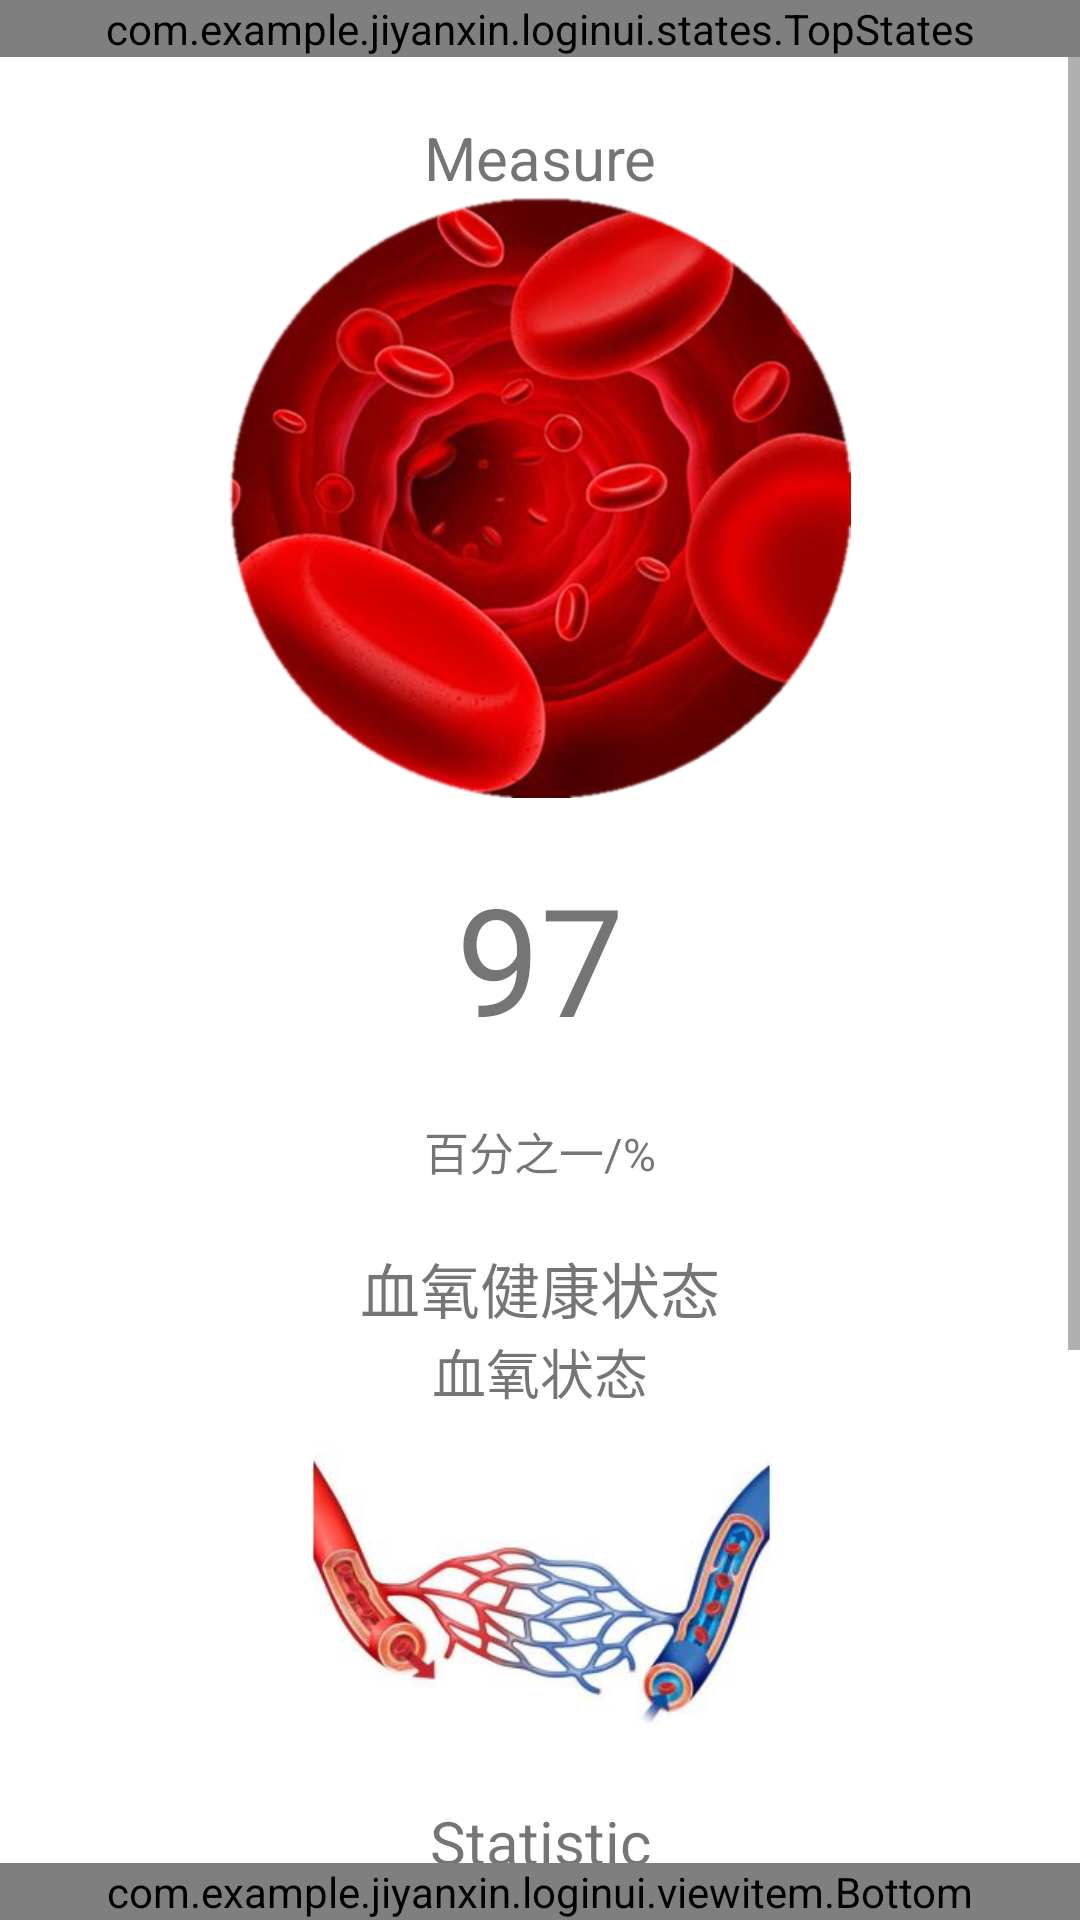

Write the Android layout XML for this screen, with the resource values it uses.
<!-- AndroidManifest.xml: application theme AppTheme -->
<!-- res/layout/activity_oxygenblood.xml -->
<?xml version="1.0" encoding="utf-8"?>
<RelativeLayout xmlns:android="http://schemas.android.com/apk/res/android"
    android:orientation="vertical" android:layout_width="match_parent"
    android:layout_height="match_parent">
    
    <com.example.example.loginui.states.TopStates
        android:id="@+id/top_oxygen"
        android:layout_width="match_parent"
        android:layout_height="wrap_content">
    </com.example.example.loginui.states.TopStates>
    
    <ScrollView
        android:layout_width="match_parent"
        android:layout_height="wrap_content"
        android:layout_below="@id/top_oxygen">
        <LinearLayout
            android:layout_width="match_parent"
            android:layout_height="match_parent"
            android:id="@+id/oxygen_saturation_of_blood"
            android:background="@color/white"
            android:orientation="vertical"
            >
            <TextView
                android:layout_width="match_parent"
                android:layout_height="wrap_content"
                android:layout_marginTop="20dp"
                android:layout_gravity="center"
                android:textAlignment="center"
                android:text="Measure"
                android:textSize="20sp"/>

            <ImageView
                android:layout_width="300dp"
                android:layout_height="200dp"
                android:layout_gravity="center"
                android:src="@drawable/oxygen_blood"
                />

            <TextView
                android:id="@+id/oxygenbloodText"
                android:layout_width="match_parent"
                android:layout_height="wrap_content"
                android:layout_marginTop="20dp"
                android:layout_gravity="center"
                android:textAlignment="center"
                android:text="97"
                android:textSize="50sp"/>

            <TextView
                android:layout_width="match_parent"
                android:layout_height="wrap_content"
                android:layout_marginTop="20dp"
                android:layout_gravity="center"
                android:textAlignment="center"
                android:text="百分之一/%"
                android:textSize="15sp"/>

            <TextView
                android:layout_width="match_parent"
                android:layout_height="wrap_content"
                android:layout_marginTop="20dp"
                android:layout_gravity="center"
                android:textAlignment="center"
                android:text="血氧健康状态"
                android:textSize="20sp"/>

            <TextView
                android:id="@+id/oxygen_states"
                android:layout_width="match_parent"
                android:layout_height="wrap_content"
                android:layout_marginBottom="10dp"
                android:layout_gravity="center"
                android:textAlignment="center"
                android:text="血氧状态"
                android:textSize="18sp"/>

            <ImageView
                android:layout_width="match_parent"
                android:layout_height="100dp"
                android:layout_gravity="center"
                android:src="@drawable/blood"
                />

            <TextView
                android:layout_width="match_parent"
                android:layout_height="wrap_content"
                android:layout_marginTop="20dp"
                android:layout_gravity="center"
                android:textAlignment="center"
                android:text="Statistic"
                android:textSize="20sp"/>

            <TextView
                android:id="@+id/unit_oxygenBlood"
                android:layout_width="wrap_content"
                android:layout_height="wrap_content"
                android:layout_alignParentLeft="true"
                android:text="单位(百分之一)"
                android:textSize="12sp"
                android:textAlignment="center"/>

            <com.example.example.loginui.viewitem.LineGraphicView
                android:id="@+id/lineViewBlood"
                android:layout_width="match_parent"
                android:layout_height="200dp" />

            <com.example.example.loginui.viewitem.Analyse
                android:id="@+id/blood_analyse"
                android:layout_width="match_parent"
                android:layout_height="wrap_content"
                android:layout_marginBottom="50dp">
            </com.example.example.loginui.viewitem.Analyse>

        </LinearLayout>

    </ScrollView>
    
    <com.example.example.loginui.viewitem.Bottom
        android:id="@+id/bottom_oxygen"
        android:layout_width="match_parent"
        android:layout_height="wrap_content"
        android:layout_alignParentBottom="true">
    </com.example.example.loginui.viewitem.Bottom>

</RelativeLayout>
<!-- resources referenced by this layout -->
<resources>
  <color name="white">#FFFFFF</color>
  <!-- drawable blood: jpg bitmap (drawable, 11347 bytes) -->
  <!-- drawable oxygen_blood: png bitmap (drawable, 380651 bytes) -->
  <style name="AppTheme" parent="Theme.AppCompat.Light.DarkActionBar">
          
          <item name="colorPrimary">@color/colorPrimary</item>
          <item name="colorPrimaryDark">@color/colorPrimaryDark</item>
          <item name="colorAccent">@color/colorAccent</item>
      </style>
  <color name="colorPrimary">#3F91B5</color>
  <color name="colorPrimaryDark">#308F9F</color>
  <color name="colorAccent">#FF4081</color>
</resources>
